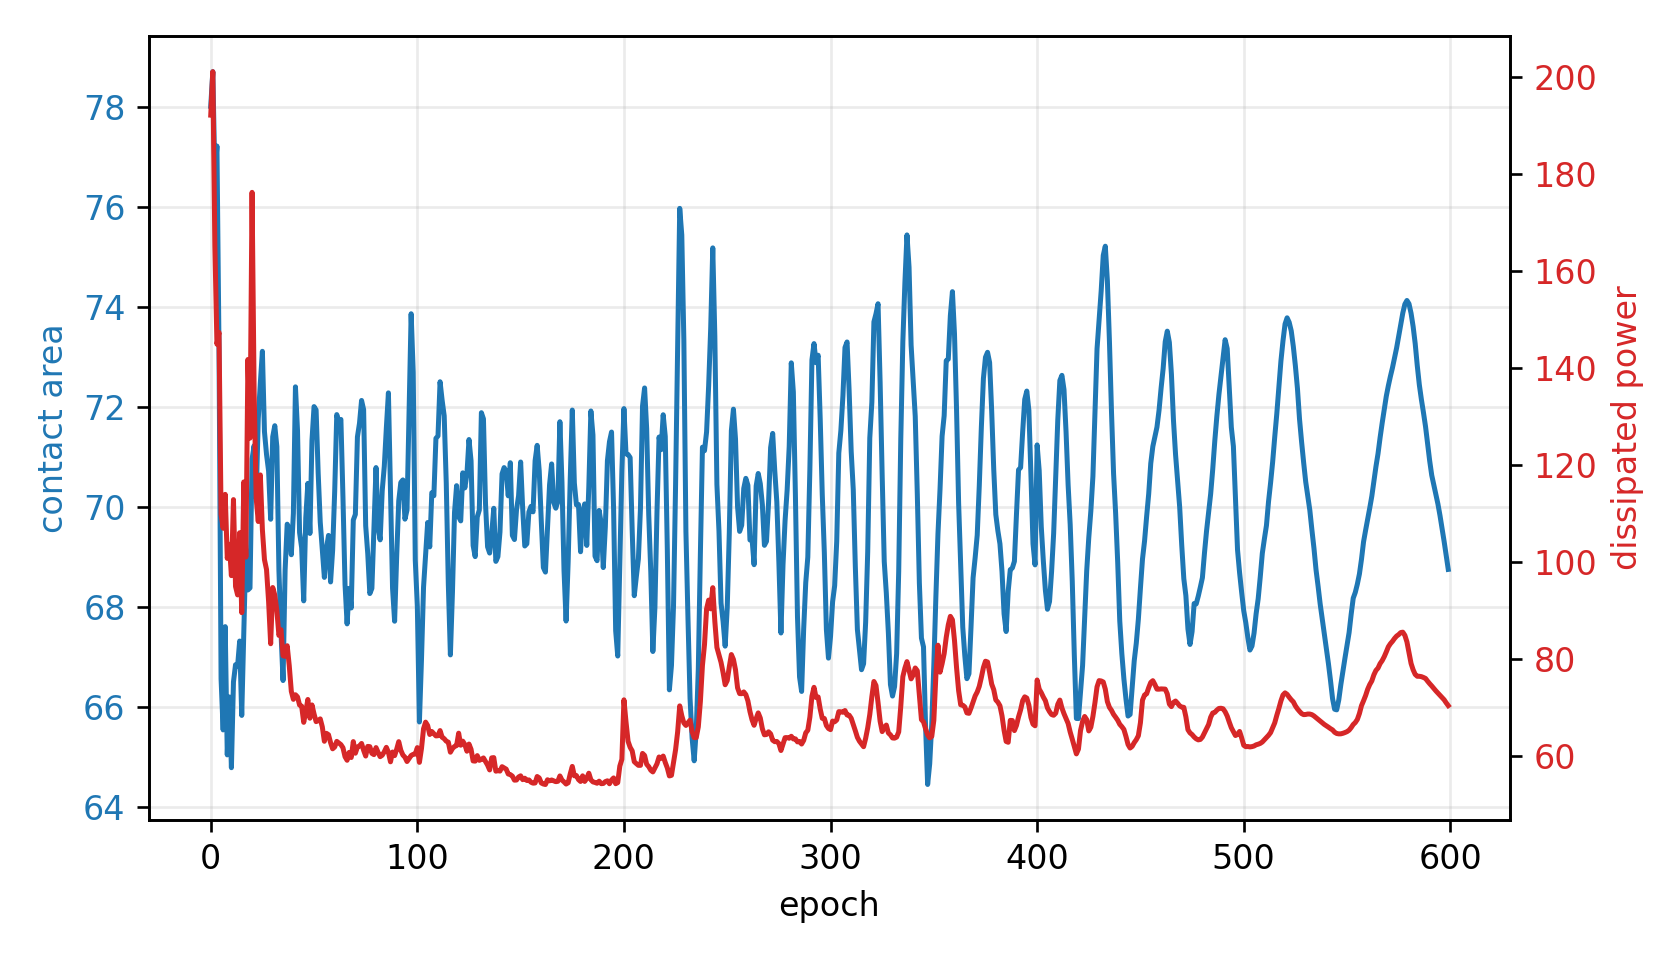

Values plotted in this chart, from the file beside it:
epoch, fluid_loss, contact, constraint, net_loss
0, 192, 78.01, -0.1145, 192.1
1, 201, 78.7, -0.1243, 1.123
2, 165.1, 76.62, -0.09464, 0.9415
3, 144.9, 77.22, -0.1031, 0.8769
4, 147.3, 73.18, -0.04544, 0.8425
5, 109.8, 66.56, 0.04911, 0.5207
6, 106.9, 65.54, 0.06368, 0.5092
7, 113.9, 67.61, 0.03418, 0.6015
8, 100.7, 65.04, 0.07082, 0.5148
9, 103.6, 66.2, 0.05426, 0.571
10, 97.18, 64.79, 0.07448, 0.5528
11, 112.9, 66.5, 0.04996, 0.6814
12, 94.95, 66.85, 0.04506, 0.592
13, 93.21, 66.82, 0.04539, 0.6032
14, 106, 67.32, 0.03829, 0.703
15, 89.56, 65.83, 0.05955, 0.6339
16, 116.5, 67.5, 0.03569, 0.8149
17, 101, 69.15, 0.01217, 0.6953
18, 141.7, 68.34, 0.0237, 1.002
19, 125.5, 68.38, 0.02313, 0.8943
20, 176.1, 70.96, -0.01367, 1.196
21, 135.1, 71.23, -0.01754, 0.8982
22, 113.1, 70.18, -0.002536, 0.7721
23, 108.3, 71.76, -0.02516, 0.7201
24, 117.9, 72.48, -0.03539, 0.7918
25, 106.7, 73.11, -0.04447, 0.7223
26, 100.5, 71.51, -0.02153, 0.7097
27, 98.44, 71.05, -0.015, 0.7104
28, 91.88, 70.72, -0.01027, 0.6751
29, 83.15, 69.75, 0.003512, 0.6243
30, 94.73, 71.4, -0.02005, 0.7204
31, 93.16, 71.63, -0.02322, 0.722
32, 89.96, 71.21, -0.01722, 0.71
33, 84.87, 68.73, 0.01811, 0.6737
34, 86.05, 67.5, 0.03577, 0.6998
35, 80.67, 66.53, 0.04958, 0.6864
36, 80.56, 68.74, 0.018, 0.6882
37, 82.74, 69.66, 0.004919, 0.7085
38, 78.64, 69.57, 0.006129, 0.685
39, 73.35, 69.05, 0.01364, 0.6579
40, 71.69, 69.87, 0.00183, 0.6428
41, 72.64, 72.4, -0.03432, 0.6288
42, 72.2, 71.53, -0.02181, 0.6543
43, 70.51, 69.49, 0.007286, 0.668
44, 70.3, 69.19, 0.01164, 0.6809
45, 66.96, 68.12, 0.02682, 0.6755
46, 69.16, 69.78, 0.003101, 0.6884
47, 71.67, 70.47, -0.006744, 0.7144
48, 67.81, 69.47, 0.007567, 0.7
49, 70.54, 71.33, -0.019, 0.7129
50, 68.7, 72.01, -0.02867, 0.7023
51, 67.1, 71.94, -0.02773, 0.7057
52, 67.32, 70.68, -0.009711, 0.7267
53, 67.67, 69.7, 0.004319, 0.7419
54, 66.03, 69.14, 0.01235, 0.7352
55, 63.06, 68.59, 0.02012, 0.7173
56, 64.69, 69.17, 0.0119, 0.7458
57, 64.4, 69.43, 0.008123, 0.7511
58, 62.78, 68.5, 0.02142, 0.7558
59, 61.51, 69.13, 0.01239, 0.745
... 540 more rows
